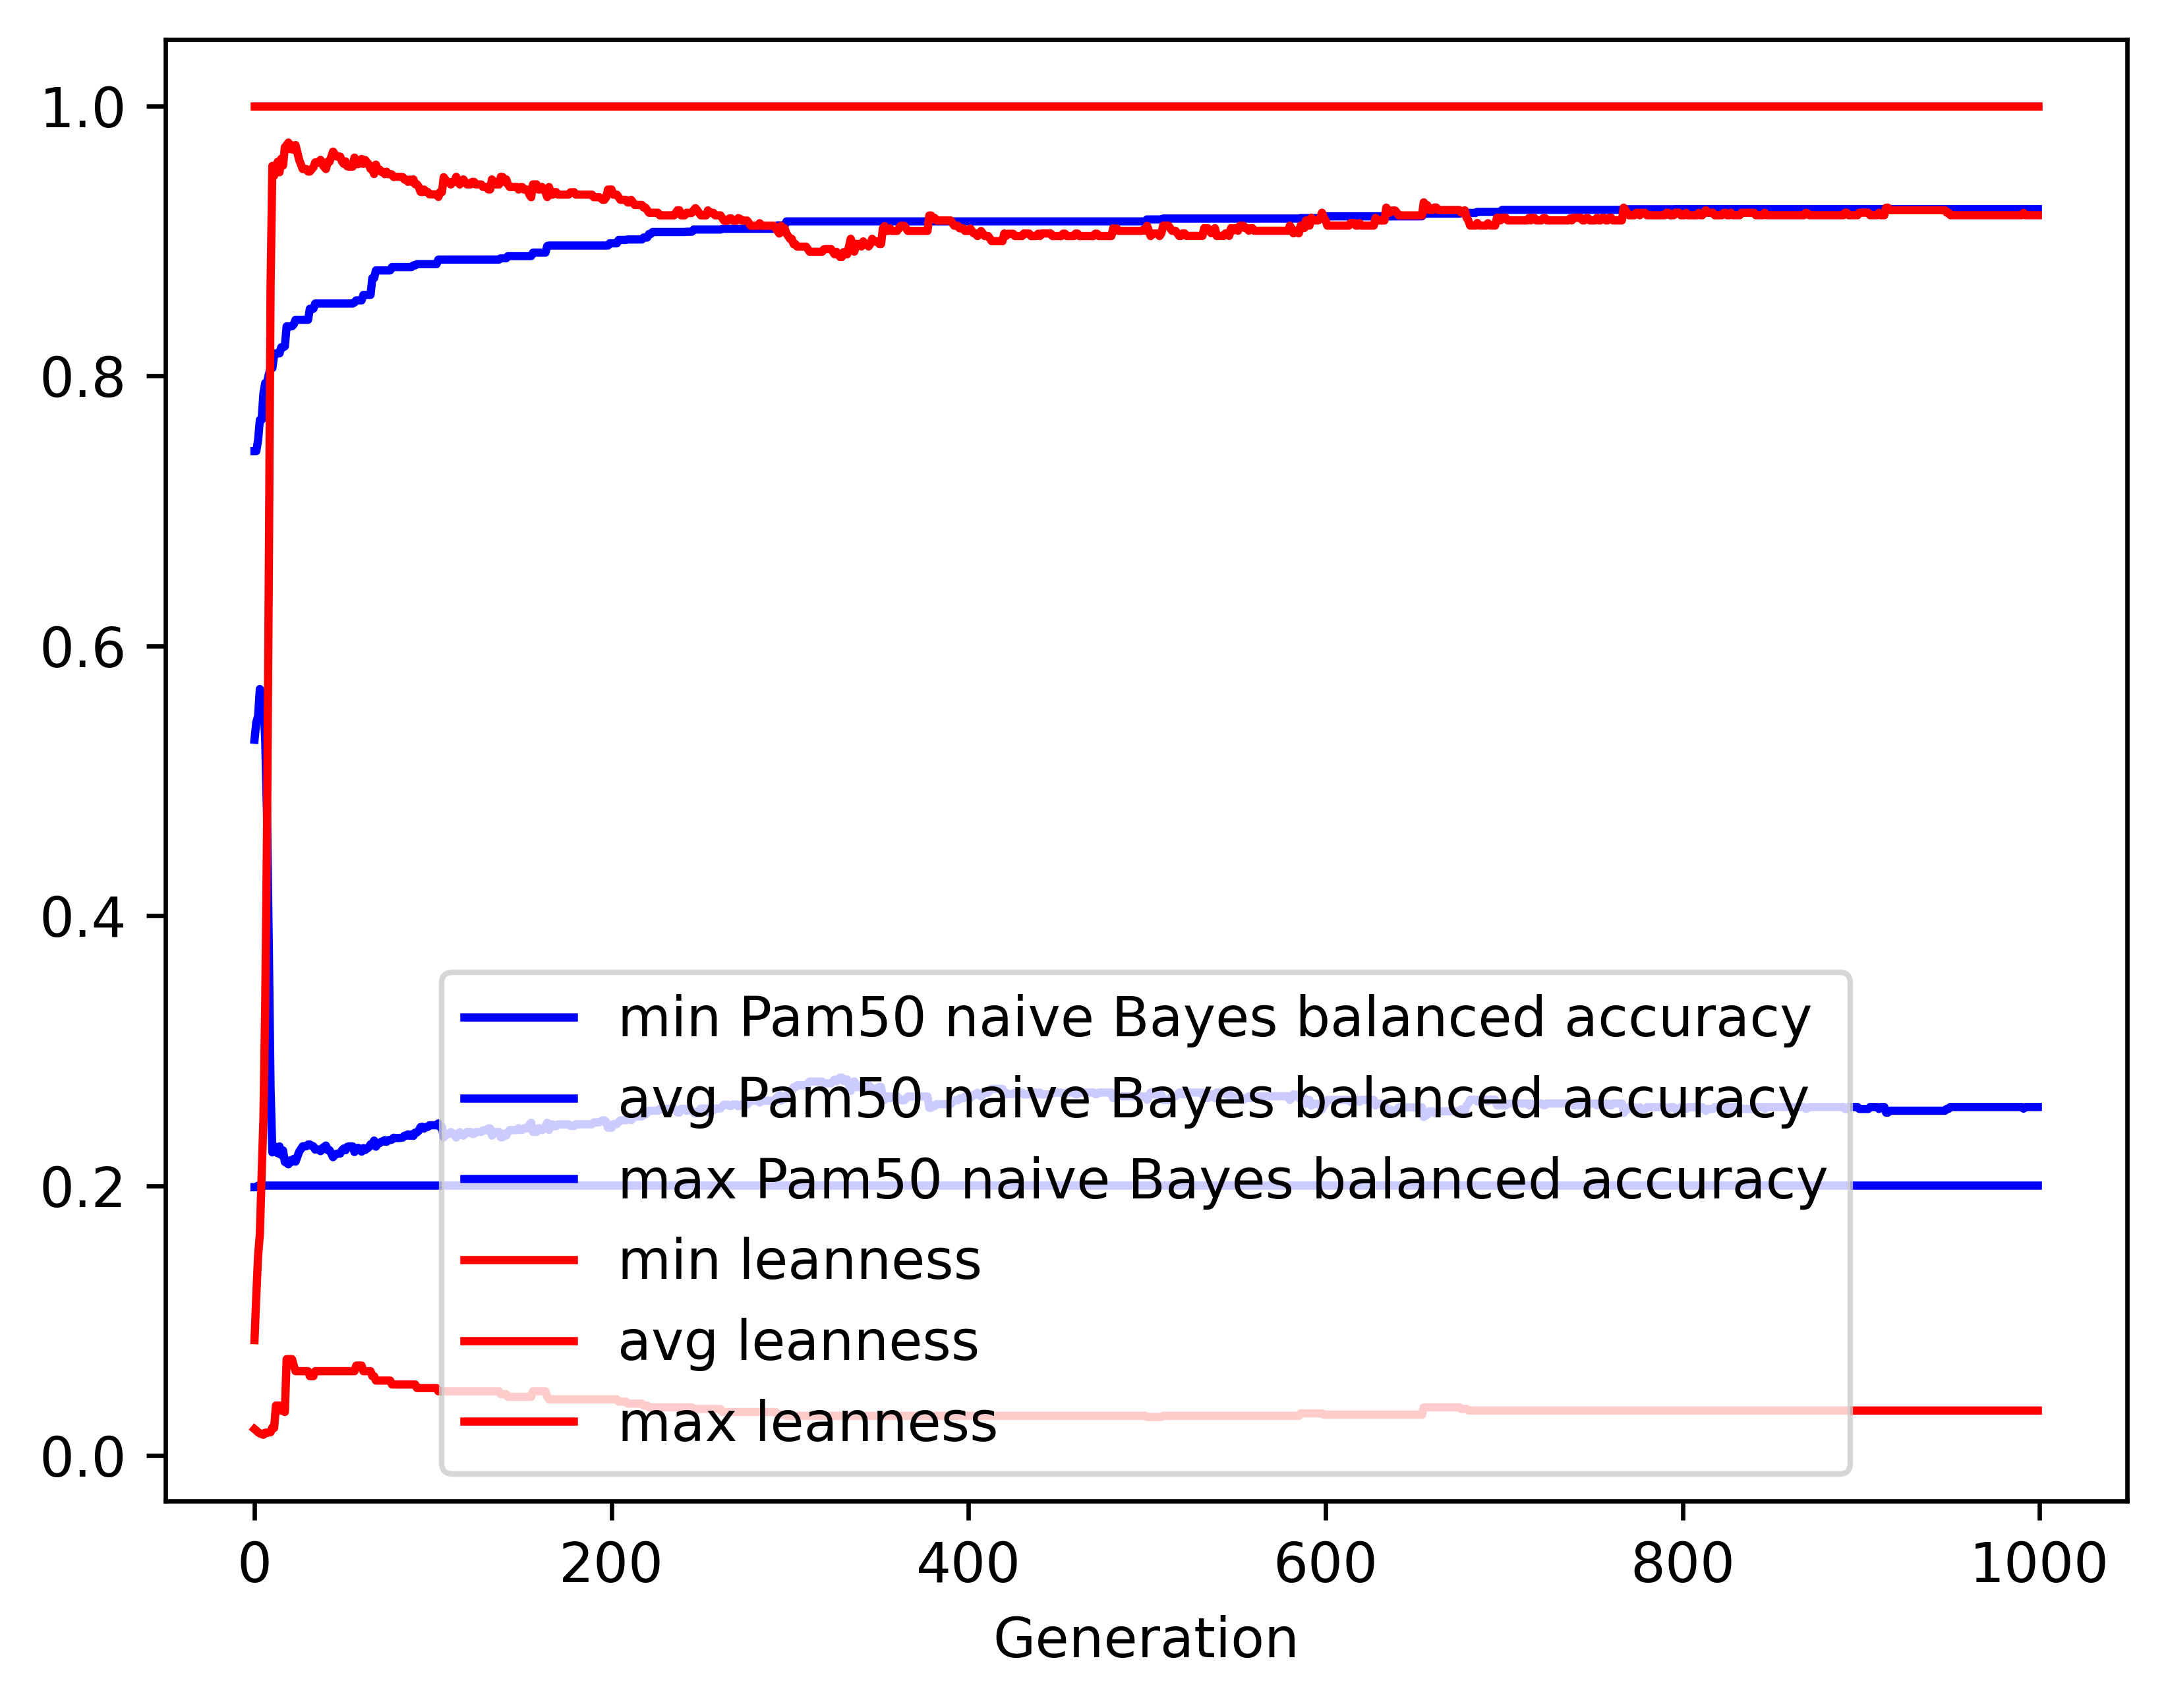

Values plotted in this chart, from the file beside it:
gen, evals, gen_feats, explored, Pam50 naive Bayes balanced accuracy_min, Pam50 naive Bayes balanced accuracy_avg, Pam50 naive Bayes balanced accuracy_max, Pam50 naive Bayes balanced accuracy_std, leanness_min, leanness_avg, leanness_max, leanness_std
0, 500, 8942, 8942, 0.1988, 0.5303, 0.7442, 0.1321, 0.01961, 0.08549, 1.0, 0.1401
1, 364, 5427, 9174, 0.1988, 0.5432, 0.7442, 0.147, 0.01852, 0.1182, 1.0, 0.1685
2, 371, 3324, 9405, 0.2, 0.5477, 0.7522, 0.1535, 0.01724, 0.1479, 1.0, 0.2068
3, 369, 2154, 9635, 0.2, 0.5679, 0.7673, 0.157, 0.01639, 0.1641, 1.0, 0.2401
4, 362, 1755, 9838, 0.2, 0.5605, 0.7673, 0.1709, 0.01587, 0.208, 1.0, 0.2857
5, 378, 1439, 10060, 0.2, 0.5596, 0.7869, 0.191, 0.01538, 0.2496, 1.0, 0.3282
6, 360, 1289, 10265, 0.2, 0.5301, 0.7946, 0.2152, 0.01695, 0.3333, 1.0, 0.3799
7, 349, 1089, 10471, 0.2, 0.4759, 0.7946, 0.237, 0.01667, 0.4591, 1.0, 0.4233
8, 333, 886, 10646, 0.2, 0.3776, 0.801, 0.2278, 0.01724, 0.6499, 1.0, 0.4129
9, 325, 712, 10830, 0.2, 0.2715, 0.8057, 0.1736, 0.01724, 0.8665, 1.0, 0.3127
10, 299, 623, 11031, 0.2, 0.2246, 0.8057, 0.1087, 0.02083, 0.9555, 1.0, 0.1923
11, 314, 576, 11208, 0.2, 0.2293, 0.8155, 0.1198, 0.02041, 0.9482, 1.0, 0.2074
12, 317, 576, 11373, 0.2, 0.226, 0.8166, 0.114, 0.03704, 0.9546, 1.0, 0.1955
13, 326, 533, 11549, 0.2, 0.2239, 0.8166, 0.1093, 0.03704, 0.9585, 1.0, 0.1865
14, 313, 508, 11712, 0.2, 0.229, 0.8166, 0.1216, 0.03704, 0.9508, 1.0, 0.2038
15, 317, 521, 11862, 0.2, 0.2226, 0.8211, 0.1055, 0.03333, 0.9608, 1.0, 0.18
16, 310, 525, 12026, 0.2, 0.226, 0.8211, 0.1144, 0.03333, 0.9558, 1.0, 0.191
17, 307, 508, 12172, 0.2, 0.2175, 0.8218, 0.09068, 0.03226, 0.9694, 1.0, 0.1562
18, 302, 517, 12303, 0.2, 0.2169, 0.8366, 0.09004, 0.07143, 0.9708, 1.0, 0.1531
19, 312, 482, 12472, 0.2, 0.2158, 0.8366, 0.08686, 0.07143, 0.9728, 1.0, 0.147
20, 322, 473, 12620, 0.2, 0.2188, 0.8366, 0.09497, 0.07143, 0.9679, 1.0, 0.1595
21, 302, 439, 12754, 0.2, 0.2177, 0.8366, 0.09427, 0.07143, 0.9707, 1.0, 0.1536
22, 285, 447, 12898, 0.2, 0.2198, 0.8381, 0.1, 0.06667, 0.9674, 1.0, 0.162
23, 306, 469, 13026, 0.2, 0.2178, 0.8415, 0.09509, 0.0625, 0.9709, 1.0, 0.1528
24, 307, 485, 13163, 0.2, 0.2214, 0.8415, 0.1053, 0.0625, 0.9655, 1.0, 0.1671
25, 301, 450, 13275, 0.2, 0.225, 0.8415, 0.1147, 0.0625, 0.96, 1.0, 0.1804
26, 293, 458, 13391, 0.2, 0.227, 0.8415, 0.1185, 0.0625, 0.9566, 1.0, 0.1874
27, 318, 518, 13516, 0.2, 0.2291, 0.8415, 0.1227, 0.0625, 0.9532, 1.0, 0.1943
28, 315, 479, 13640, 0.2, 0.2291, 0.8415, 0.1228, 0.0625, 0.9532, 1.0, 0.1943
29, 312, 489, 13758, 0.2, 0.2291, 0.8415, 0.1228, 0.0625, 0.9532, 1.0, 0.1943
30, 316, 514, 13884, 0.2, 0.2304, 0.8415, 0.1258, 0.0625, 0.9513, 1.0, 0.1982
31, 310, 482, 14002, 0.2, 0.2305, 0.8496, 0.1261, 0.05882, 0.9513, 1.0, 0.1984
32, 330, 525, 14117, 0.2, 0.2295, 0.8496, 0.1244, 0.05882, 0.953, 1.0, 0.1951
33, 316, 477, 14227, 0.2, 0.2291, 0.8496, 0.125, 0.05882, 0.9544, 1.0, 0.1931
34, 305, 468, 14341, 0.2, 0.2267, 0.8535, 0.1195, 0.0625, 0.9581, 1.0, 0.1849
35, 323, 487, 14437, 0.2, 0.227, 0.8535, 0.1208, 0.0625, 0.9579, 1.0, 0.1856
36, 302, 472, 14536, 0.2, 0.2265, 0.8535, 0.119, 0.0625, 0.9582, 1.0, 0.1843
37, 319, 490, 14633, 0.2, 0.2255, 0.8535, 0.117, 0.0625, 0.9599, 1.0, 0.1806
38, 286, 439, 14722, 0.2, 0.2277, 0.8535, 0.1217, 0.0625, 0.9565, 1.0, 0.1881
39, 317, 481, 14792, 0.2, 0.2287, 0.8535, 0.1233, 0.0625, 0.9548, 1.0, 0.1914
40, 296, 457, 14874, 0.2, 0.2297, 0.8535, 0.125, 0.0625, 0.9531, 1.0, 0.1945
41, 302, 468, 14973, 0.2, 0.2263, 0.8535, 0.118, 0.0625, 0.9585, 1.0, 0.1832
42, 306, 458, 15049, 0.2, 0.2263, 0.8535, 0.1181, 0.0625, 0.9585, 1.0, 0.1832
43, 303, 475, 15143, 0.2, 0.2239, 0.8535, 0.112, 0.0625, 0.9622, 1.0, 0.1744
44, 306, 479, 15215, 0.2, 0.2211, 0.8535, 0.1037, 0.0625, 0.9661, 1.0, 0.1639
45, 306, 467, 15291, 0.2, 0.2226, 0.8535, 0.1087, 0.0625, 0.9641, 1.0, 0.1693
46, 304, 472, 15363, 0.2, 0.2237, 0.8535, 0.1109, 0.0625, 0.9625, 1.0, 0.173
47, 314, 485, 15418, 0.2, 0.2237, 0.8535, 0.1109, 0.0625, 0.9625, 1.0, 0.173
48, 293, 474, 15499, 0.2, 0.2237, 0.8535, 0.1114, 0.0625, 0.9624, 1.0, 0.1733
49, 323, 496, 15573, 0.2, 0.2262, 0.8535, 0.1174, 0.0625, 0.9588, 1.0, 0.1817
50, 301, 484, 15651, 0.2, 0.2275, 0.8535, 0.1206, 0.0625, 0.957, 1.0, 0.1858
51, 307, 438, 15706, 0.2, 0.2262, 0.8535, 0.1174, 0.0625, 0.9588, 1.0, 0.1816
52, 304, 461, 15765, 0.2, 0.2288, 0.8535, 0.1237, 0.0625, 0.9551, 1.0, 0.1899
53, 322, 490, 15829, 0.2, 0.229, 0.8535, 0.1248, 0.0625, 0.955, 1.0, 0.1906
54, 291, 451, 15891, 0.2, 0.229, 0.8535, 0.1249, 0.0625, 0.955, 1.0, 0.1906
55, 301, 468, 15942, 0.2, 0.229, 0.8535, 0.1249, 0.0625, 0.955, 1.0, 0.1906
56, 311, 499, 15997, 0.2, 0.2249, 0.8543, 0.1161, 0.0625, 0.9616, 1.0, 0.1766
57, 319, 495, 16058, 0.2, 0.2273, 0.8559, 0.1218, 0.06667, 0.9581, 1.0, 0.1847
58, 313, 496, 16112, 0.2, 0.228, 0.8559, 0.1228, 0.06667, 0.9567, 1.0, 0.1868
59, 320, 487, 16162, 0.2, 0.227, 0.8559, 0.1208, 0.06667, 0.9585, 1.0, 0.1832
... 940 more rows
